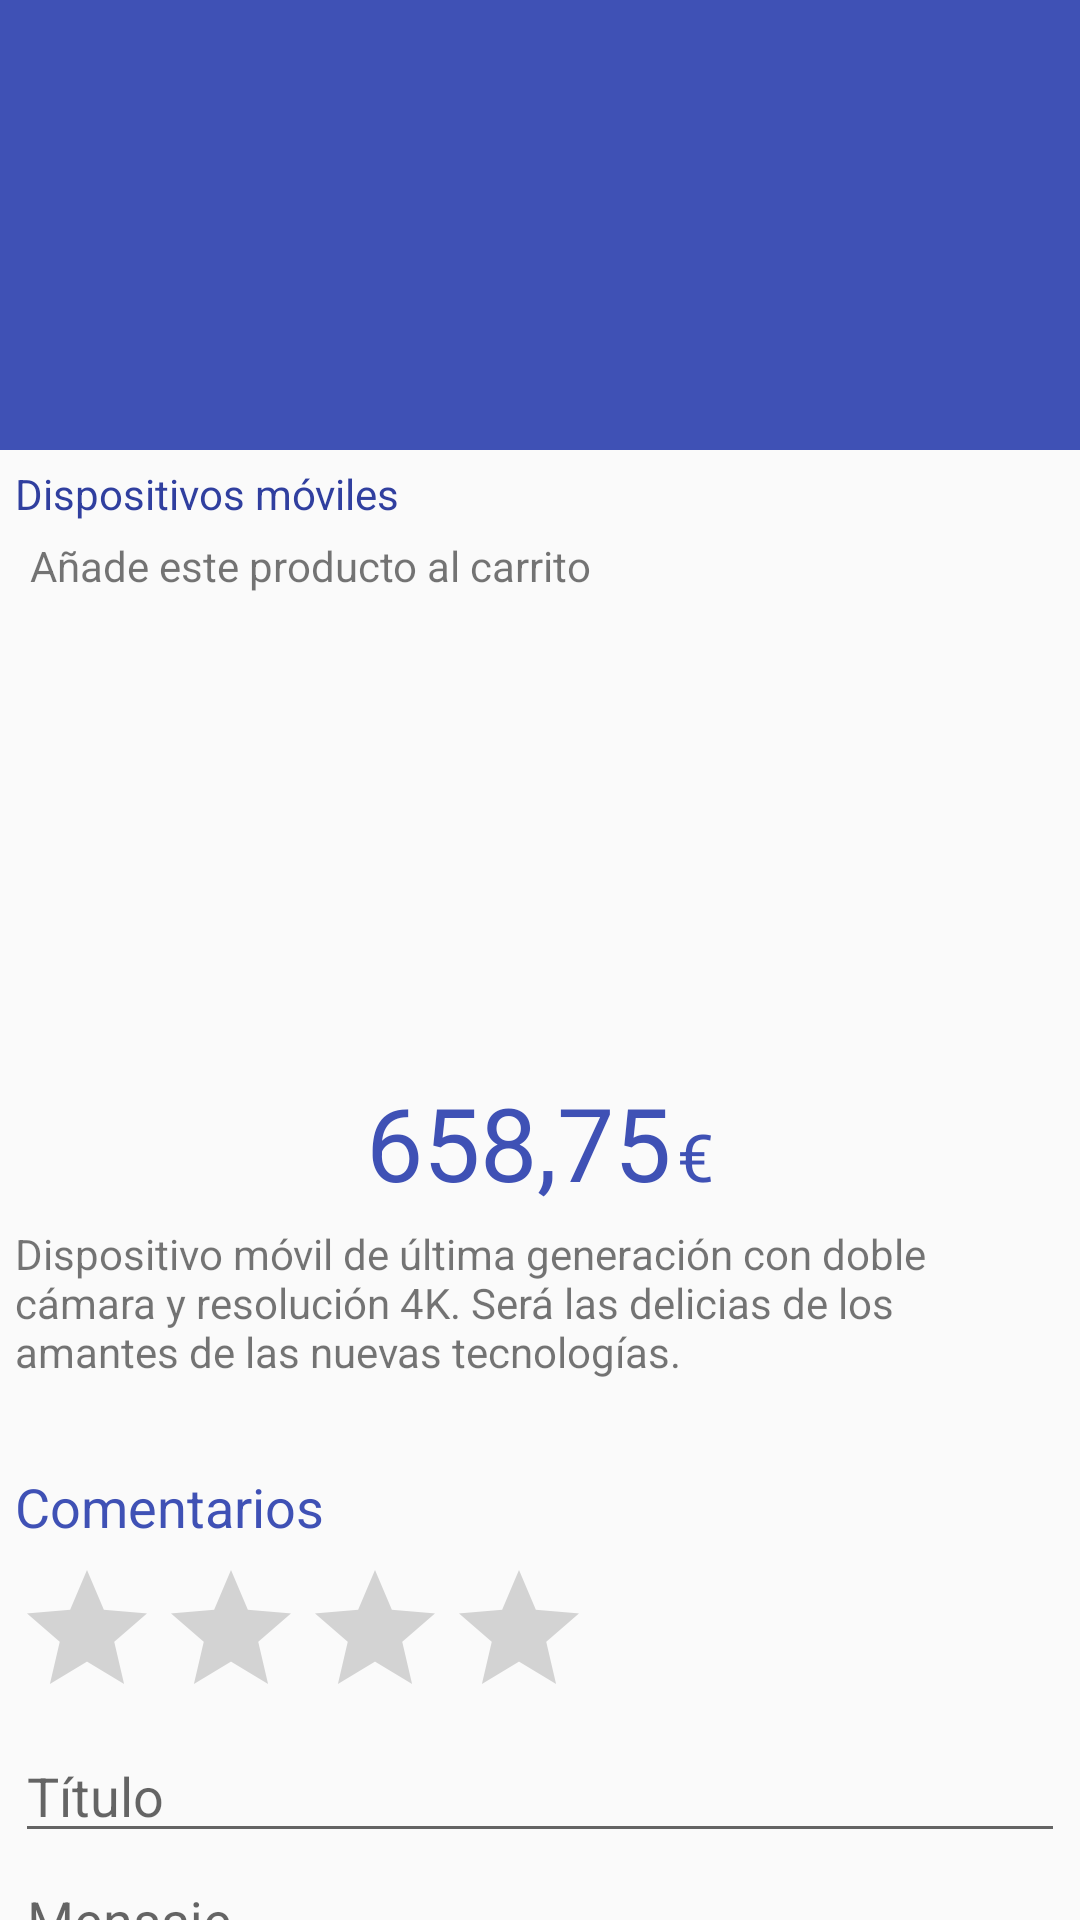

Reconstruct the res/layout file that produces this screen, plus the resources it refers to.
<!-- AndroidManifest.xml: activity theme AppTheme.NoActionBar -->
<!-- res/layout/activity_item_detail.xml -->
<?xml version="1.0" encoding="utf-8"?>
<android.support.design.widget.CoordinatorLayout xmlns:android="http://schemas.android.com/apk/res/android"
    xmlns:app="http://schemas.android.com/apk/res-auto"
    xmlns:tools="http://schemas.android.com/tools"
    android:layout_width="match_parent"
    android:layout_height="match_parent"
    tools:context=".ItemDetailActivity">

    <android.support.design.widget.AppBarLayout
        android:id="@+id/app_bar"
        android:layout_width="match_parent"
        android:layout_height="@dimen/app_bar_height"
        android:fitsSystemWindows="true"
        android:theme="@style/AppTheme.AppBarOverlay">

        <android.support.design.widget.CollapsingToolbarLayout
            android:id="@+id/toolbar_layout"
            android:layout_width="match_parent"
            android:layout_height="match_parent"
            android:fitsSystemWindows="true"
            app:contentScrim="?attr/colorPrimary"
            app:expandedTitleMarginEnd="64dp"
            app:expandedTitleMarginStart="48dp"
            app:expandedTitleTextAppearance="@style/TextAppearance.AppCompat.Headline"
            app:layout_scrollFlags="scroll|exitUntilCollapsed"
            app:toolbarId="@+id/toolbar">

            <ImageView
                android:id="@+id/backdrop"
                android:layout_width="match_parent"
                android:layout_height="match_parent"
                android:fitsSystemWindows="true"
                android:scaleType="centerCrop"
                android:src="@drawable/items_header_background"
                app:layout_collapseMode="parallax" />

            <android.support.v7.widget.Toolbar
                android:id="@+id/toolbar"
                android:layout_width="match_parent"
                android:layout_height="?attr/actionBarSize"
                app:layout_collapseMode="pin"
                app:popupTheme="@style/AppTheme.PopupOverlay"
                app:titleTextColor="@color/white" />

        </android.support.design.widget.CollapsingToolbarLayout>
    </android.support.design.widget.AppBarLayout>

    <android.support.v4.widget.NestedScrollView
        android:layout_width="match_parent"
        android:layout_height="match_parent"
        app:layout_behavior="@string/appbar_scrolling_view_behavior">

        <LinearLayout
            android:layout_width="match_parent"
            android:layout_height="match_parent"
            android:orientation="vertical"
            android:padding="5dp">

            <TextView
                android:id="@+id/item_category"
                android:layout_width="wrap_content"
                android:layout_height="wrap_content"
                android:layout_gravity="start"
                android:text="@string/dummy_item_category"
                android:textAppearance="@style/Base.TextAppearance.AppCompat.Small"
                android:textColor="@color/colorPrimaryDark" />


            <LinearLayout
                android:layout_width="match_parent"
                android:layout_height="wrap_content"
                android:orientation="horizontal"
                android:gravity="center_vertical"
                android:padding="5dp">

                <TextView
                    android:id="@+id/item_shopping_cart_present"
                    android:layout_width="0dp"
                    android:layout_height="wrap_content"
                    android:layout_weight="1"
                    android:text="@string/item_shopping_cart_present_no"
                    android:textAppearance="@style/Base.TextAppearance.AppCompat.Small" />

                <ImageButton
                    android:id="@+id/item_shopping_cart_button"
                    android:layout_width="wrap_content"
                    android:layout_height="wrap_content"
                    android:background="@null"
                    android:src="@drawable/shopping_cart_add" />
            </LinearLayout>

            <ImageView
                android:id="@+id/item_image"
                android:layout_width="match_parent"
                android:layout_height="150dp"
                android:scaleType="centerInside"
                android:src="@drawable/item_default_icon" />

            <LinearLayout
                android:layout_width="match_parent"
                android:layout_height="wrap_content"
                android:gravity="center_horizontal"
                android:orientation="horizontal">

                <TextView
                    android:id="@+id/item_price"
                    android:layout_width="wrap_content"
                    android:layout_height="wrap_content"
                    android:layout_marginTop="5dp"
                    android:text="@string/dummy_item_price"
                    android:textAppearance="@style/Base.TextAppearance.AppCompat.Display1"
                    android:textColor="@color/colorPrimary" />

                <TextView
                    android:id="@+id/item_currency"
                    android:layout_width="wrap_content"
                    android:layout_height="wrap_content"
                    android:layout_marginStart="2dp"
                    android:layout_marginTop="5dp"
                    android:text="@string/dummy_item_currency"
                    android:textAppearance="@style/Base.TextAppearance.AppCompat.Large"
                    android:textColor="@color/colorPrimary" />
            </LinearLayout>

            <TextView
                android:id="@+id/item_description"
                android:layout_width="match_parent"
                android:layout_height="wrap_content"
                android:layout_marginTop="5dp"
                android:text="@string/dummy_item_description"
                android:textAppearance="@style/Base.TextAppearance.AppCompat.Small" />

            <TextView
                android:layout_width="match_parent"
                android:layout_height="wrap_content"
                android:layout_marginBottom="5dp"
                android:layout_marginTop="30dp"
                android:text="@string/item_detail_comments"
                android:textAppearance="@style/Base.TextAppearance.AppCompat.Medium"
                android:textColor="@color/colorPrimary" />

            <LinearLayout
                android:layout_width="match_parent"
                android:layout_height="wrap_content"
                android:orientation="vertical">

                <android.support.v7.widget.AppCompatRatingBar
                    android:id="@+id/item_detail_rating_bar"
                    android:layout_width="wrap_content"
                    android:layout_height="wrap_content"
                    android:numStars="4" />

                <EditText
                    android:id="@+id/item_detail_new_comment_title"
                    android:layout_width="match_parent"
                    android:layout_height="wrap_content"
                    android:hint="@string/item_detail_new_comment_title_hint"
                    android:inputType="textCapSentences" />

                <EditText
                    android:id="@+id/item_detail_new_comment_message"
                    android:layout_width="match_parent"
                    android:layout_height="wrap_content"
                    android:hint="@string/item_detail_new_comment_msg_hint"
                    android:inputType="textMultiLine" />


                <LinearLayout

                    android:layout_width="match_parent"
                    android:layout_height="wrap_content"
                    android:orientation="horizontal">

                    <Button
                        android:id="@+id/item_detail_new_comment_button"
                        android:layout_width="match_parent"
                        android:layout_height="match_parent"
                        android:background="@null"
                        android:contentDescription="@string/item_detail_comments"
                        android:drawableEnd="@drawable/ic_send_blue_700_24dp"
                        android:text="@string/item_detail_comment_button"
                        android:textAllCaps="false"
                        android:textStyle="normal" />

                </LinearLayout>
            </LinearLayout>

            <TextView
                android:id="@+id/item_detail_no_comments"
                android:layout_width="match_parent"
                android:layout_height="wrap_content"
                android:layout_marginTop="10dp"
                android:text="@string/item_detail_comments_empty"
                android:textAppearance="@style/Base.TextAppearance.AppCompat.Small" />

            <android.support.v7.widget.RecyclerView
                android:id="@+id/item_detail_comments"
                android:layout_width="match_parent"
                android:layout_height="match_parent"
                android:nestedScrollingEnabled="true"
                android:scrollbars="vertical"
                android:visibility="gone" />

        </LinearLayout>

    </android.support.v4.widget.NestedScrollView>

</android.support.design.widget.CoordinatorLayout>
<!-- resources referenced by this layout -->
<resources>
  <color name="colorPrimary">#3F51B5</color>
  <color name="colorPrimaryDark">#303F9F</color>
  <color name="white">#ffffff</color>
  <dimen name="app_bar_height">150dp</dimen>
  <string name="dummy_item_category">Dispositivos móviles</string>
  <string name="dummy_item_currency">€</string>
  <string name="dummy_item_description">Dispositivo móvil de última generación con doble cámara y resolución 4K. Será las delicias de los amantes de las nuevas tecnologías.</string>
  <string name="dummy_item_price">658,75</string>
  <string name="item_detail_comment_button">Publicar tu comentario</string>
  <string name="item_detail_comments">Comentarios</string>
  <string name="item_detail_comments_empty">No hay ningún comentario sobre este artículo</string>
  <string name="item_detail_new_comment_msg_hint">Mensaje</string>
  <string name="item_detail_new_comment_title_hint">Título</string>
  <string name="item_shopping_cart_present_no">Añade este producto al carrito</string>
  <style name="AppTheme.AppBarOverlay" parent="ThemeOverlay.AppCompat.Dark.ActionBar" />
  <style name="AppTheme.PopupOverlay" parent="ThemeOverlay.AppCompat.Light" />
  <style name="AppTheme.NoActionBar">
          <item name="windowActionBar">false</item>
          <item name="windowNoTitle">true</item>
      </style>
</resources>
